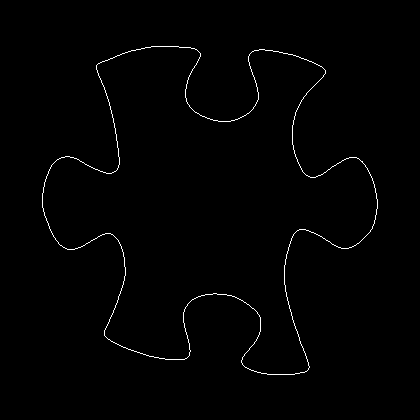

Data behind this chart, as committed beside it:
42, 193
42, 194
42, 195
42, 196
42, 197
42, 198
42, 199
42, 200
42, 201
42, 202
42, 203
42, 204
42, 205
42, 206
42, 207
43, 208
43, 209
43, 210
43, 211
44, 212
44, 213
44, 214
44, 215
45, 216
45, 217
46, 218
46, 219
46, 220
47, 221
47, 222
48, 223
48, 224
48, 225
49, 226
49, 227
49, 228
50, 229
50, 230
51, 231
51, 232
52, 233
52, 234
53, 235
53, 236
54, 237
55, 238
55, 239
56, 240
57, 241
58, 242
58, 243
59, 244
60, 245
61, 245
62, 246
63, 247
64, 247
65, 248
66, 248
67, 249
68, 249
... 1,460 more rows
